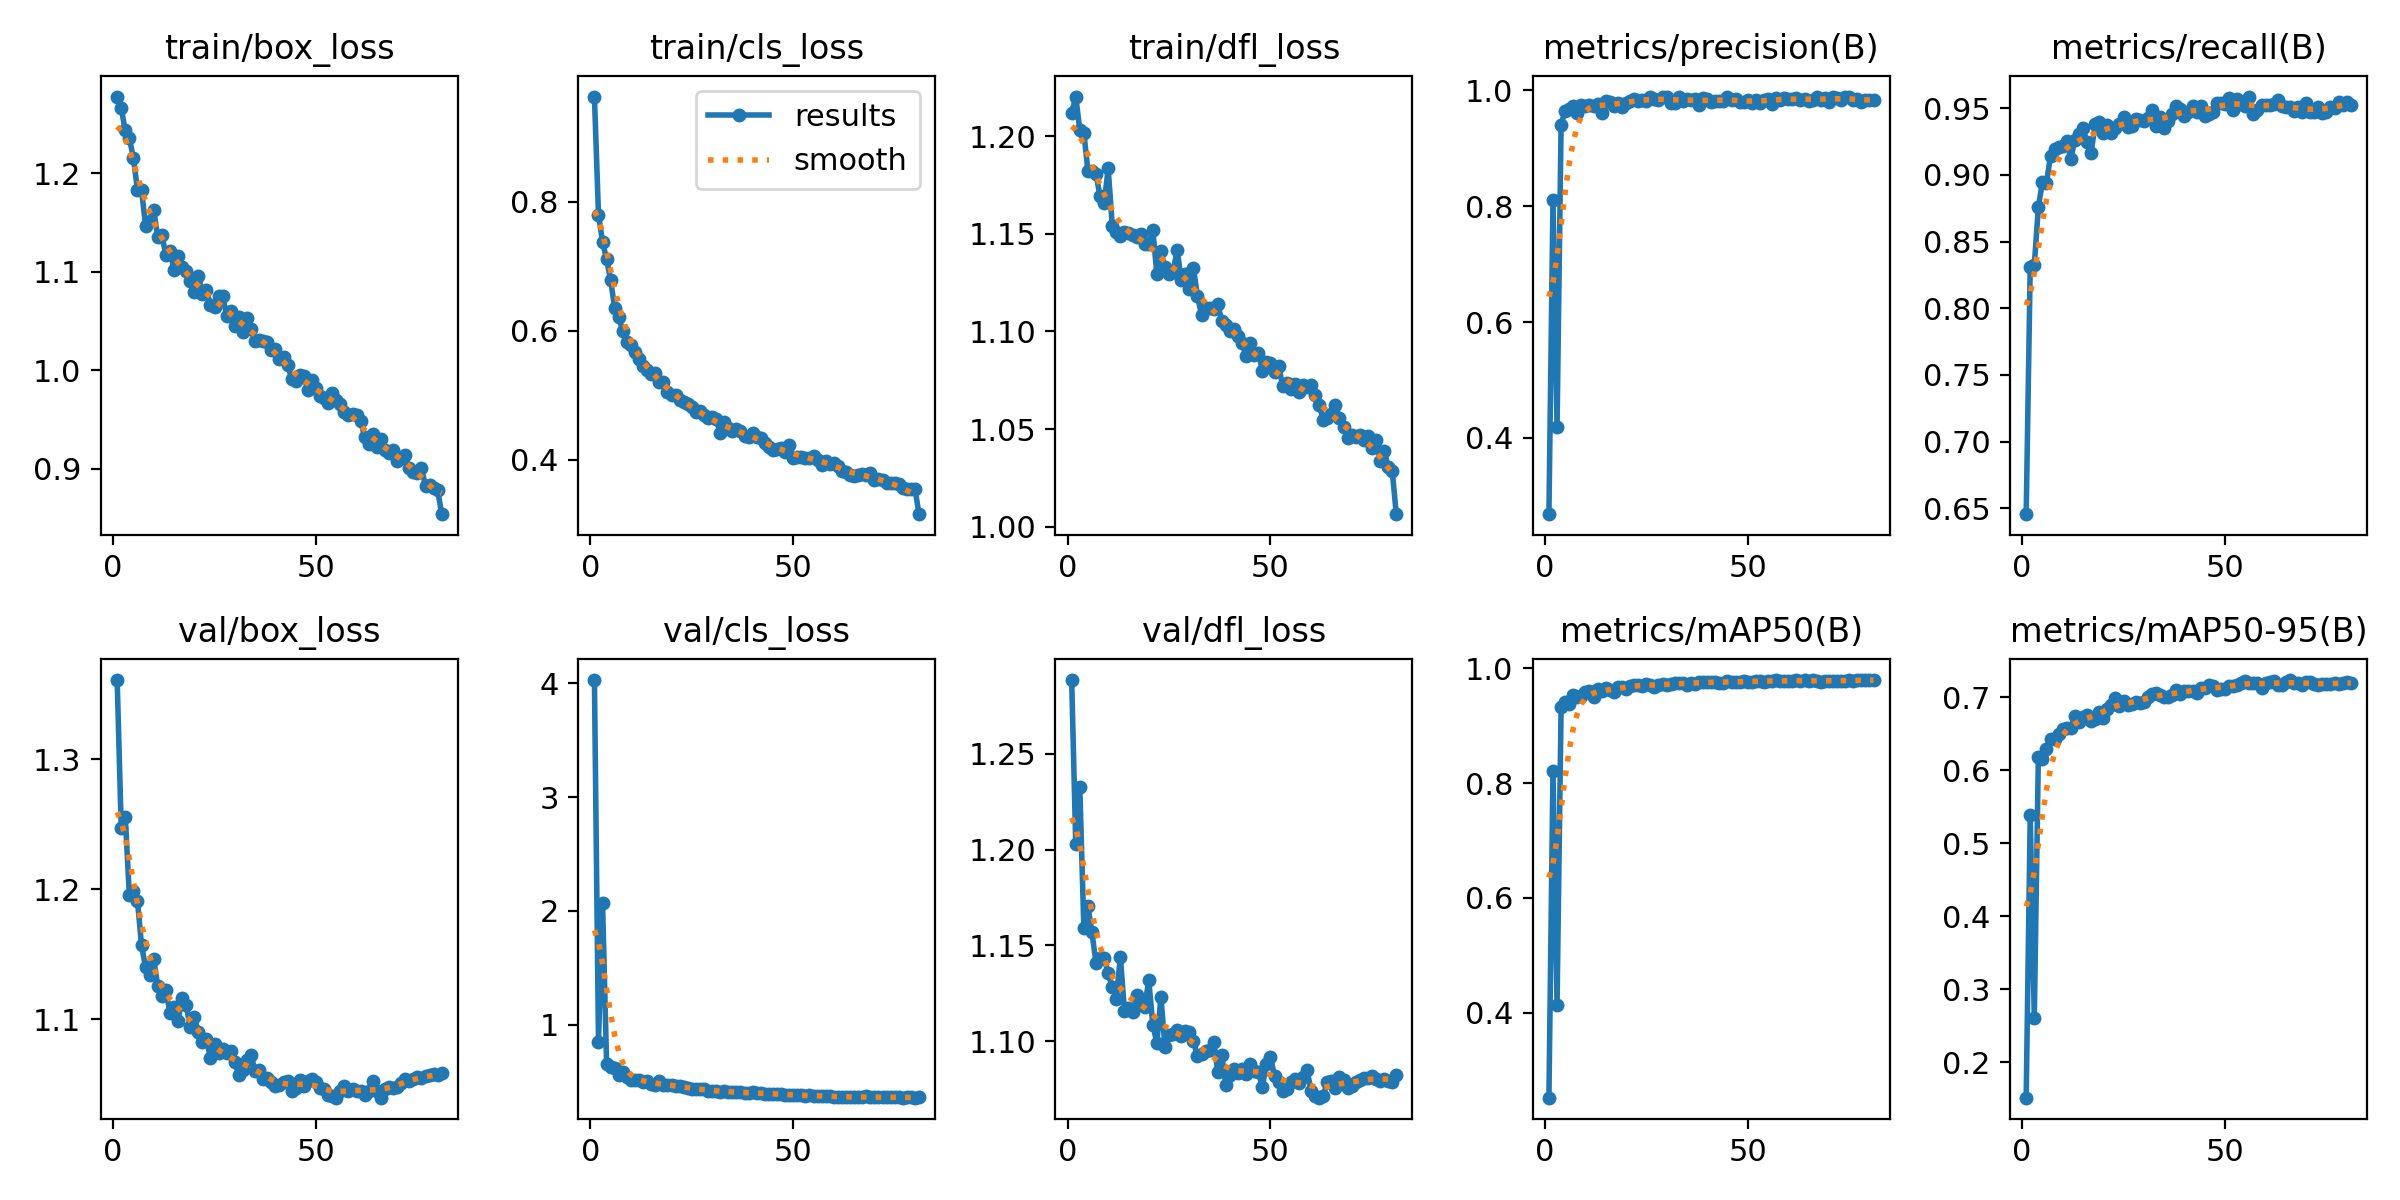

The table this chart was drawn from, first rows:
epoch, time, train/box_loss, train/cls_loss, train/dfl_loss, metrics/precision(B), metrics/recall(B), metrics/mAP50(B), metrics/mAP50-95(B), val/box_loss, val/cls_loss, val/dfl_loss, lr/pg0, lr/pg1, lr/pg2
1, 137.7, 1.278, 0.9633, 1.212, 0.2681, 0.6456, 0.2524, 0.1512, 1.361, 4.03, 1.288, 0.06715, 0.0003318, 0.0003318
2, 278.1, 1.266, 0.7805, 1.22, 0.8105, 0.831, 0.8215, 0.5381, 1.247, 0.8517, 1.203, 0.03414, 0.0006578, 0.0006578
3, 420.5, 1.243, 0.7385, 1.203, 0.4183, 0.8324, 0.4138, 0.26, 1.256, 2.072, 1.233, 0.001127, 0.0009765, 0.0009765
4, 562.4, 1.236, 0.7109, 1.202, 0.9411, 0.8756, 0.9317, 0.6177, 1.196, 0.6588, 1.159, 0.000967, 0.000967, 0.000967
5, 703.9, 1.215, 0.6788, 1.182, 0.9646, 0.895, 0.9405, 0.6157, 1.199, 0.6252, 1.171, 0.000956, 0.000956, 0.000956
6, 845.6, 1.183, 0.635, 1.182, 0.9684, 0.8941, 0.9374, 0.6284, 1.191, 0.6195, 1.157, 0.000945, 0.000945, 0.000945
7, 987.7, 1.183, 0.6219, 1.181, 0.9726, 0.9143, 0.9534, 0.6424, 1.157, 0.5608, 1.141, 0.000934, 0.000934, 0.000934
8, 1130, 1.146, 0.5993, 1.169, 0.9617, 0.9194, 0.9493, 0.6427, 1.14, 0.5878, 1.143, 0.000923, 0.000923, 0.000923
9, 1272, 1.151, 0.5829, 1.166, 0.9745, 0.9208, 0.9521, 0.6496, 1.134, 0.5431, 1.143, 0.000912, 0.000912, 0.000912
10, 1414, 1.162, 0.5782, 1.184, 0.974, 0.9214, 0.9593, 0.6565, 1.146, 0.5174, 1.136, 0.000901, 0.000901, 0.000901
11, 1555, 1.135, 0.5677, 1.154, 0.9755, 0.9254, 0.9599, 0.6572, 1.126, 0.5152, 1.128, 0.00089, 0.00089, 0.00089
12, 1697, 1.137, 0.5564, 1.151, 0.9737, 0.9121, 0.9496, 0.6574, 1.118, 0.5175, 1.122, 0.000879, 0.000879, 0.000879
13, 1843, 1.117, 0.5455, 1.149, 0.9762, 0.9262, 0.9635, 0.6742, 1.122, 0.496, 1.144, 0.000868, 0.000868, 0.000868
14, 1993, 1.121, 0.5392, 1.151, 0.9616, 0.9307, 0.9604, 0.6657, 1.105, 0.5097, 1.116, 0.000857, 0.000857, 0.000857
15, 2142, 1.102, 0.5333, 1.15, 0.9816, 0.9348, 0.9651, 0.6727, 1.11, 0.4799, 1.117, 0.000846, 0.000846, 0.000846
16, 2291, 1.116, 0.5343, 1.15, 0.9803, 0.9244, 0.9621, 0.6753, 1.099, 0.4711, 1.115, 0.000835, 0.000835, 0.000835
17, 2441, 1.105, 0.5207, 1.149, 0.9729, 0.9166, 0.9581, 0.6672, 1.117, 0.5042, 1.124, 0.000824, 0.000824, 0.000824
18, 2590, 1.101, 0.5211, 1.15, 0.9788, 0.938, 0.9671, 0.6697, 1.111, 0.4666, 1.12, 0.000813, 0.000813, 0.000813
19, 2734, 1.09, 0.5061, 1.145, 0.9722, 0.9396, 0.9673, 0.6801, 1.094, 0.4671, 1.118, 0.000802, 0.000802, 0.000802
20, 2876, 1.08, 0.5008, 1.145, 0.9787, 0.9317, 0.9641, 0.672, 1.102, 0.4747, 1.132, 0.000791, 0.000791, 0.000791
21, 3018, 1.096, 0.5004, 1.152, 0.9823, 0.9371, 0.9687, 0.6842, 1.09, 0.4577, 1.109, 0.00078, 0.00078, 0.00078
22, 3161, 1.077, 0.4931, 1.129, 0.9846, 0.9317, 0.9711, 0.6884, 1.082, 0.4579, 1.099, 0.000769, 0.000769, 0.000769
23, 3303, 1.081, 0.4904, 1.141, 0.9823, 0.9348, 0.971, 0.698, 1.085, 0.4554, 1.123, 0.000758, 0.000758, 0.000758
24, 3445, 1.066, 0.4868, 1.133, 0.9831, 0.9385, 0.9695, 0.688, 1.07, 0.4461, 1.097, 0.000747, 0.000747, 0.000747
25, 3587, 1.064, 0.4826, 1.13, 0.9815, 0.9437, 0.9725, 0.6946, 1.081, 0.4332, 1.103, 0.000736, 0.000736, 0.000736
26, 3729, 1.075, 0.4737, 1.131, 0.9883, 0.9362, 0.9702, 0.6891, 1.074, 0.4391, 1.104, 0.000725, 0.000725, 0.000725
27, 3870, 1.075, 0.4756, 1.142, 0.9856, 0.9368, 0.9673, 0.6909, 1.077, 0.4372, 1.106, 0.000714, 0.000714, 0.000714
28, 4012, 1.055, 0.4698, 1.126, 0.9829, 0.9422, 0.9714, 0.6938, 1.074, 0.4358, 1.103, 0.000703, 0.000703, 0.000703
29, 4154, 1.06, 0.4645, 1.13, 0.989, 0.9414, 0.9728, 0.6916, 1.075, 0.4196, 1.106, 0.000692, 0.000692, 0.000692
30, 4295, 1.045, 0.4662, 1.122, 0.9895, 0.9407, 0.9706, 0.6935, 1.067, 0.4214, 1.105, 0.000681, 0.000681, 0.000681
31, 4436, 1.054, 0.463, 1.133, 0.9787, 0.9424, 0.9721, 0.7002, 1.057, 0.4147, 1.1, 0.00067, 0.00067, 0.00067
32, 4578, 1.039, 0.4421, 1.118, 0.9783, 0.9485, 0.9738, 0.7048, 1.061, 0.4063, 1.092, 0.000659, 0.000659, 0.000659
33, 4720, 1.053, 0.4587, 1.109, 0.9885, 0.9365, 0.9741, 0.706, 1.069, 0.4209, 1.094, 0.000648, 0.000648, 0.000648
34, 4861, 1.041, 0.4492, 1.112, 0.981, 0.9435, 0.9739, 0.7034, 1.073, 0.4109, 1.095, 0.000637, 0.000637, 0.000637
35, 5003, 1.029, 0.4455, 1.112, 0.9856, 0.9353, 0.9699, 0.7004, 1.06, 0.4074, 1.096, 0.000626, 0.000626, 0.000626
36, 5144, 1.031, 0.4484, 1.111, 0.9829, 0.9406, 0.9745, 0.7001, 1.061, 0.413, 1.1, 0.000615, 0.000615, 0.000615
37, 5286, 1.03, 0.4444, 1.114, 0.985, 0.9453, 0.9731, 0.7032, 1.054, 0.4056, 1.084, 0.000604, 0.000604, 0.000604
38, 5429, 1.029, 0.4375, 1.105, 0.9753, 0.9518, 0.9764, 0.7102, 1.055, 0.3961, 1.093, 0.000593, 0.000593, 0.000593
39, 5578, 1.021, 0.435, 1.103, 0.9864, 0.9494, 0.9757, 0.7039, 1.052, 0.4016, 1.077, 0.000582, 0.000582, 0.000582
40, 5727, 1.021, 0.4422, 1.1, 0.9857, 0.9444, 0.9754, 0.708, 1.049, 0.4056, 1.082, 0.000571, 0.000571, 0.000571
41, 5876, 1.011, 0.435, 1.101, 0.9807, 0.9476, 0.976, 0.7088, 1.049, 0.4019, 1.086, 0.00056, 0.00056, 0.00056
42, 6025, 1.013, 0.4339, 1.098, 0.9817, 0.9517, 0.9761, 0.7087, 1.052, 0.3968, 1.084, 0.000549, 0.000549, 0.000549
43, 6174, 1.006, 0.4268, 1.094, 0.9821, 0.9474, 0.9742, 0.7061, 1.052, 0.3959, 1.086, 0.000538, 0.000538, 0.000538
44, 6318, 0.9913, 0.4194, 1.087, 0.9821, 0.9516, 0.9745, 0.7119, 1.045, 0.3929, 1.083, 0.000527, 0.000527, 0.000527
45, 6460, 0.9886, 0.4157, 1.094, 0.9887, 0.944, 0.977, 0.7128, 1.047, 0.3906, 1.088, 0.000516, 0.000516, 0.000516
46, 6602, 0.9947, 0.4173, 1.088, 0.9834, 0.9458, 0.9762, 0.7168, 1.053, 0.3939, 1.085, 0.000505, 0.000505, 0.000505
47, 6744, 0.9938, 0.418, 1.089, 0.9856, 0.9472, 0.9765, 0.7149, 1.048, 0.3924, 1.084, 0.000494, 0.000494, 0.000494
48, 6886, 0.9796, 0.4126, 1.08, 0.9799, 0.9541, 0.9764, 0.7094, 1.053, 0.3864, 1.077, 0.000483, 0.000483, 0.000483
49, 7028, 0.9902, 0.4225, 1.084, 0.9799, 0.954, 0.9771, 0.7107, 1.054, 0.3856, 1.088, 0.000472, 0.000472, 0.000472
50, 7169, 0.9823, 0.4033, 1.084, 0.9829, 0.9531, 0.9758, 0.7104, 1.052, 0.3831, 1.092, 0.000461, 0.000461, 0.000461
51, 7311, 0.9737, 0.4052, 1.079, 0.9781, 0.9573, 0.9761, 0.7149, 1.047, 0.38, 1.082, 0.00045, 0.00045, 0.00045
52, 7452, 0.972, 0.405, 1.082, 0.9836, 0.949, 0.9776, 0.7152, 1.046, 0.3796, 1.079, 0.000439, 0.000439, 0.000439
53, 7594, 0.9665, 0.4023, 1.072, 0.9783, 0.9567, 0.9778, 0.7169, 1.042, 0.3738, 1.074, 0.000428, 0.000428, 0.000428
54, 7735, 0.9771, 0.403, 1.074, 0.9831, 0.9535, 0.9766, 0.7188, 1.041, 0.3787, 1.075, 0.000417, 0.000417, 0.000417
55, 7878, 0.9693, 0.4054, 1.071, 0.9854, 0.9519, 0.9782, 0.7221, 1.04, 0.3761, 1.079, 0.000406, 0.000406, 0.000406
56, 8019, 0.9657, 0.4004, 1.073, 0.9772, 0.9588, 0.9778, 0.7187, 1.045, 0.376, 1.08, 0.000395, 0.000395, 0.000395
57, 8160, 0.9575, 0.3922, 1.069, 0.9876, 0.9458, 0.9788, 0.7196, 1.049, 0.3758, 1.079, 0.000384, 0.000384, 0.000384
58, 8301, 0.955, 0.3982, 1.073, 0.9839, 0.9486, 0.9768, 0.7194, 1.045, 0.3724, 1.082, 0.000373, 0.000373, 0.000373
59, 8443, 0.9558, 0.3939, 1.071, 0.9872, 0.9525, 0.9778, 0.712, 1.047, 0.371, 1.085, 0.000362, 0.000362, 0.000362
60, 8585, 0.9549, 0.3947, 1.073, 0.9846, 0.9522, 0.9782, 0.7186, 1.045, 0.368, 1.074, 0.000351, 0.000351, 0.000351
... 21 more rows
